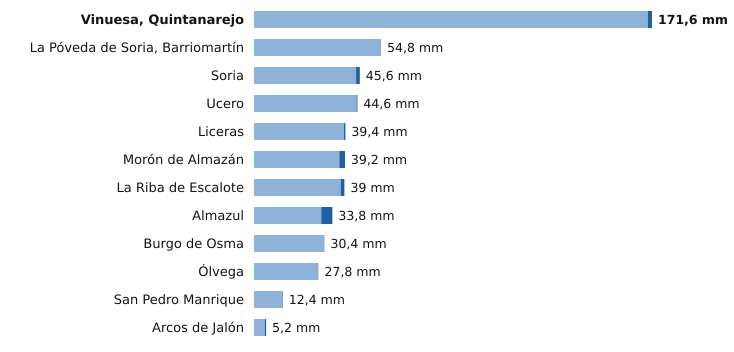

The file beside this chart, header and first rows:
estacion, provincia, indicativo, mm_6_dias_anteriores, mm_hoy, mm_7_dias, horas_de_hoy
Vinuesa, Quintanarejo, Soria, 2005Y, 169.8, 1.8, 171.6, 12
La Póveda de Soria, Barriomartín, Soria, 2017Y, 54.8, 0.0, 54.8, 8
Soria, Soria, 2030, 44.0, 1.6, 45.6, 12
Ucero, Soria, 2084Y, 44.2, 0.4, 44.6, 12
Liceras, Soria, 2096B, 38.8, 0.6, 39.4, 11
Morón de Almazán, Soria, 2048A, 36.8, 2.4, 39.2, 11
La Riba de Escalote, Soria, 2059B, 37.4, 1.6, 39.0, 11
Almazul, Soria, 9352A, 29.0, 4.8, 33.8, 10
Burgo de Osma, Soria, 2092, 30.4, 0.0, 30.4, 10
Ólvega, Soria, 2296A, 27.8, 0.0, 27.8, 11
San Pedro Manrique, Soria, 9287A, 12.2, 0.2, 12.4, 11
Arcos de Jalón, Soria, 9344C, 4.6, 0.6, 5.2, 9
